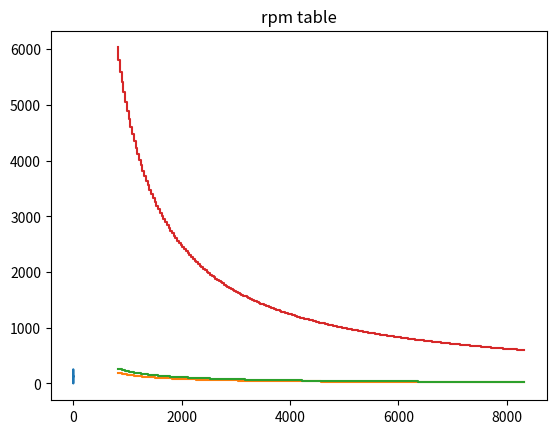

The matplotlib source for this figure:
# -*- coding: utf-8 -*-
"""
Created on Sun Mar 19 19:22:11 2023

[redacted]
"""
import numpy as np
from matplotlib import pyplot as plt


""" 
    SIN TABLE
    just a sin table with a multpile of thre indices, and overall length chosen to give
    reasonable steps per update for the operating frequency range
"""


N_SAMPS = 768 * 5
print("SINE SAMPLES: ", N_SAMPS)

time = np.linspace(0,1,N_SAMPS,0)

table_sin = np.sin(time*2*np.pi)
table_sin = (table_sin+1)*255/2
table_sin = table_sin.round()

plt.title(f"Sine Wave ({N_SAMPS})")
plt.step(time, table_sin)
plt.show()
#print(table_sin[0],table_sin.min(),table_sin.max())

#print(table_to_c_array(table_sin))

def table_to_c_array(table):
    string = "{ "
    for n, t in enumerate(table):
        if n%256 == 0:    #maximum 256 entries to a line
            string = string + "\n"
        string = string + str(round(t)) +", "
    string = string + "};"
    return string

def print_table(x,y):
    print(table_to_c_array(y))
    print(y.size)
    print(round(x[0]), "->", round(x[-1]))


"""
    STEP RATE FROM INTERVAL TABLE
    this is a more complex table to derive,
    but at it's heart it is just a 1/x table
    
    interval is the time from one sensor position to the next
    resolution should match the PWM period.
"""
MEG = 1000000
MINUTE = 60
CLOCK_MHz = 16

POLE_PAIRS       = 2  #number of electrical cyles per shaft revolution
STEPS            = 6  #number of phase steps per electrical cycle, this is always 6
print("Pole pairs (n):", POLE_PAIRS)

MIN_RPM          = 600 #minimum rpm we can expect to handle
MAX_RPM          = 6000 #maximum rpm we can expect to handle
print("RPM range (rpm):", MIN_RPM, " - ",MAX_RPM)

MIN_FREQ_Hz        = POLE_PAIRS*MIN_RPM/MINUTE      #minimum output frequency
MAX_FREQ_Hz        = POLE_PAIRS*MAX_RPM/MINUTE      #maximum output frequency
print("FREQ range (Hz):", MIN_FREQ_Hz, " - ",MAX_FREQ_Hz)

MIN_INT_us      = MEG/(MAX_FREQ_Hz*STEPS)   #minimum sensor step interval
MAX_INT_us      = MEG/(MIN_FREQ_Hz*STEPS)   #maximum sensor step interval
print("INT range (us):", MIN_INT_us, " - ",MAX_INT_us)

UPDATE_RATE_Hz  = CLOCK_MHz*MEG/510
print("PWM Freq(Hz):", round(UPDATE_RATE_Hz))
RESOLUTION_us    = MEG/UPDATE_RATE_Hz  # number of microseconds per table index
print("Resolution(us):", RESOLUTION_us)


TABLE_MIN_tck= int(MIN_INT_us/RESOLUTION_us) #table offset (indcies prior to this will be omitted)
TABLE_MIN_us = TABLE_MIN_tck*RESOLUTION_us
print("Table MIN (tck/us):", TABLE_MIN_tck, ", ",TABLE_MIN_us)

TABLE_MAX_tck= int(MAX_INT_us/RESOLUTION_us) #table offset (indcies prior to this will be omitted)
TABLE_MAX_us = TABLE_MAX_tck*RESOLUTION_us
print("Table MAX (tck/us):", TABLE_MAX_tck, ", ",TABLE_MAX_us)


TABLE_RANGE_us    = TABLE_MAX_us-TABLE_MIN_us
TABLE_SIZE_tck = TABLE_MAX_tck-TABLE_MIN_tck
print("Table Range(us), Size(tck):", TABLE_RANGE_us, ", ",TABLE_SIZE_tck)

# dithering limits the maximum resolution of the sine table
# sine table must be less than 65536/PWM_DITHER_SCALE long
PWM_DITHER_SCALE  =  8
print("Dither scale:", PWM_DITHER_SCALE)

def int2idx(interval):
    return ((interval-TABLE_MIN_us)/RESOLUTION_us)

#input axis
intervals_us = np.linspace(TABLE_MIN_us, TABLE_MAX_us, TABLE_SIZE_tck)
#intervals_us = np.round(intervals_us/RESOLUTION_us)*RESOLUTION_us
#print("Intervals: ", intervals_us)

#number of sin table indices to advance each pwm update for each cycle interval
"""
it takes N_SAMPS steps to perform one cycle
steps are taken once every UPDATE_RATE_Hz
table_rate is the number of steps to be taken each update such that
one cycle takes interval_us * STEPS

"""
cycle_us = intervals_us * STEPS

table_rate = np.round(PWM_DITHER_SCALE * MEG * N_SAMPS / (UPDATE_RATE_Hz * cycle_us))
#print("Rates: ", table_rate)

#points = [int2idx(MIN_INT_us),int2idx(MAX_INT_us)]
plt.title("sin rate table")
plt.step(intervals_us, table_rate)
#plt.plot(intervals_us[points],table_rate[points],'x')
plt.show()

print_table(intervals_us, table_rate)

"""
    MAX PWM FROM INTERVAL TABLE
    this is basically the same table as above
    but with pwm values instead of step values
    
    this would ideally be matched to the motor and minimum Vbus
    and then be multiplied by the ratio of Vbus(min):Vbus
    by the controller
    
    but at least the max rpm should be set independantly of the
    table size
    
"""
print()
# battery pack details
VBAT_CELL_MIN = 3 #3 for lipo, 2.5 for lifepo
VBAT_CELL_FULL = 4.2 #4.2 for lipo, 3.4 for lifepo 
VBUS_NOMINAL = 48 #voltage the motor is rated at
VBUS_N_CELLS = round(VBUS_NOMINAL/VBAT_CELL_FULL)   #number of cells needed in series to make the full voltage
VBUS_MIN = VBUS_N_CELLS*VBAT_CELL_MIN
VBUS_FULL = VBUS_N_CELLS*VBAT_CELL_FULL
print("Battery (cells, Vfull, Vmin): ", VBUS_N_CELLS, ", ",VBUS_FULL,", ", VBUS_MIN)

PWM_VBUS_RATIO = VBUS_MIN/VBUS_FULL
print("Vbus Ratio (min:full) : ", PWM_VBUS_RATIO)

PWM_MAX_RPM = 5600 #this is the rpm at which Vbemf == Vbus(nom)
PWM_RPM_RATIO = MAX_RPM/PWM_MAX_RPM
table_pwm = 255 * (intervals_us.min()/intervals_us) * PWM_RPM_RATIO #/ PWM_VBUS_RATIO
table_pwm = np.minimum(table_pwm, 255)

plt.title("pwm table")
plt.step(intervals_us, table_pwm)
plt.show()

#print_table(intervals_us, table_pwm)

#FOR REFERENCE ONLY:
table_rpm = MEG*MINUTE/(intervals_us*STEPS*POLE_PAIRS)
plt.title("rpm table")
plt.step(intervals_us, table_rpm)
plt.show()
print_table(intervals_us, table_rpm)
#print("rpm table: ", table_rpm)